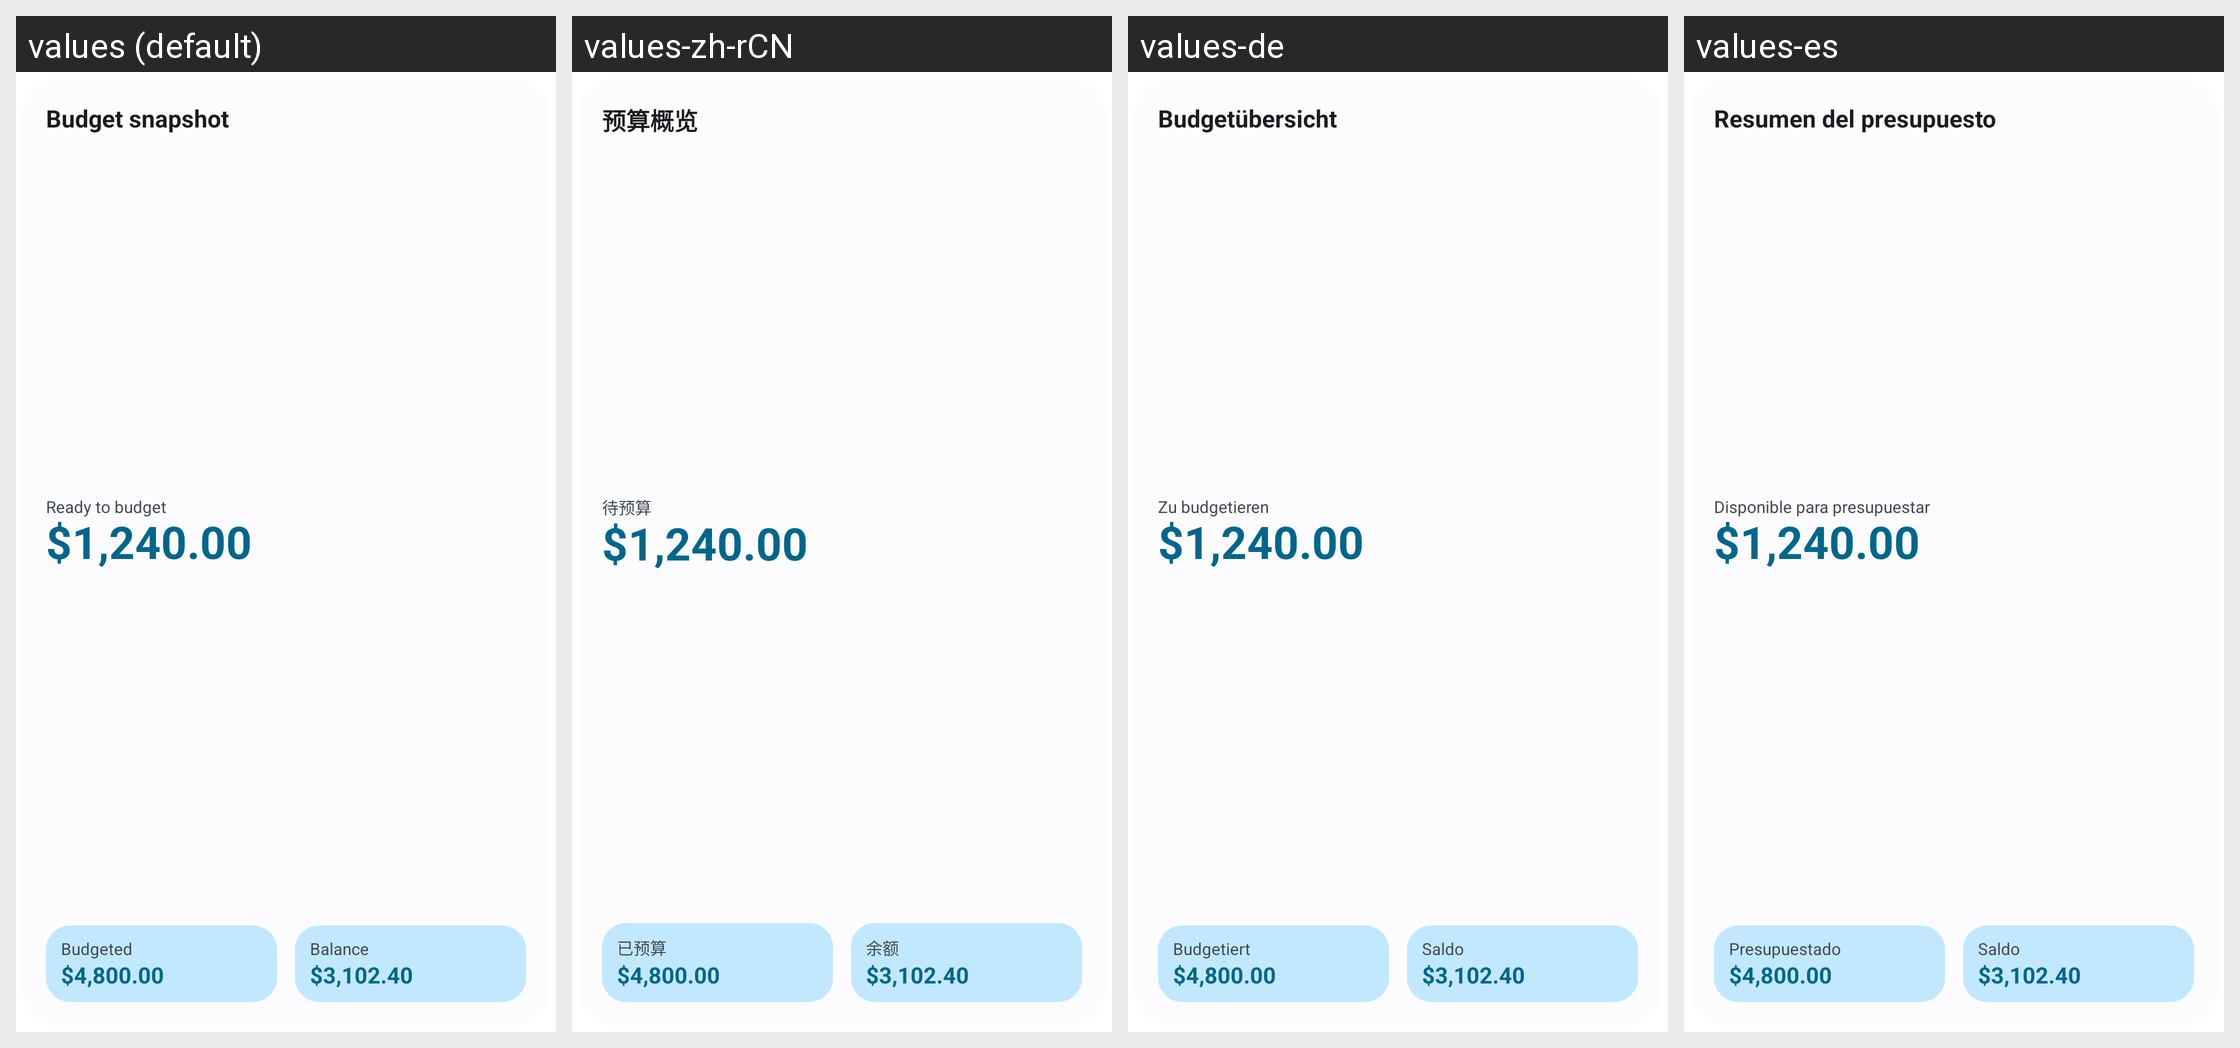

Here is an Android app screen in its default locale and in the app's own translations. Write out the translated-string differences for the strings that appear on this screen.
Android screen res/layout/widget_preview_budget_snapshot.xml rendered under 4 locales, left to right: values (default), values-zh-rCN, values-de, values-es. Device: Nexus 5 (rendered at 1080×1920; each locale shown at half size, 540×960, under a caption strip naming it); theme Theme.Actua.
Other locales in the repository, not shown: values-fr, values-it, values-ja, values-pt-rBR, values-ru.
Strings drawn on this screen, with the default value and each locale's value (text and hints the layout hard-codes, and strings that could not be matched under every locale, appear in the picture but are not listed):

widget_budget_snapshot
  values: Budget snapshot
  values-zh-rCN: 预算概览
  values-de: Budgetübersicht
  values-es: Resumen del presupuesto

widget_ready
  values: Ready to budget
  values-zh-rCN: 待预算
  values-de: Zu budgetieren
  values-es: Disponible para presupuestar

widget_sample_amount_4
  values: $1,240.00
  values-zh-rCN: $1,240.00  [not translated; the default value is used]
  values-de: $1,240.00  [not translated; the default value is used]
  values-es: $1,240.00  [not translated; the default value is used]

widget_budgeted
  values: Budgeted
  values-zh-rCN: 已预算
  values-de: Budgetiert
  values-es: Presupuestado

widget_sample_amount_5
  values: $4,800.00
  values-zh-rCN: $4,800.00  [not translated; the default value is used]
  values-de: $4,800.00  [not translated; the default value is used]
  values-es: $4,800.00  [not translated; the default value is used]

widget_balance
  values: Balance
  values-zh-rCN: 余额
  values-de: Saldo
  values-es: Saldo

widget_sample_amount_6
  values: $3,102.40
  values-zh-rCN: $3,102.40  [not translated; the default value is used]
  values-de: $3,102.40  [not translated; the default value is used]
  values-es: $3,102.40  [not translated; the default value is used]
